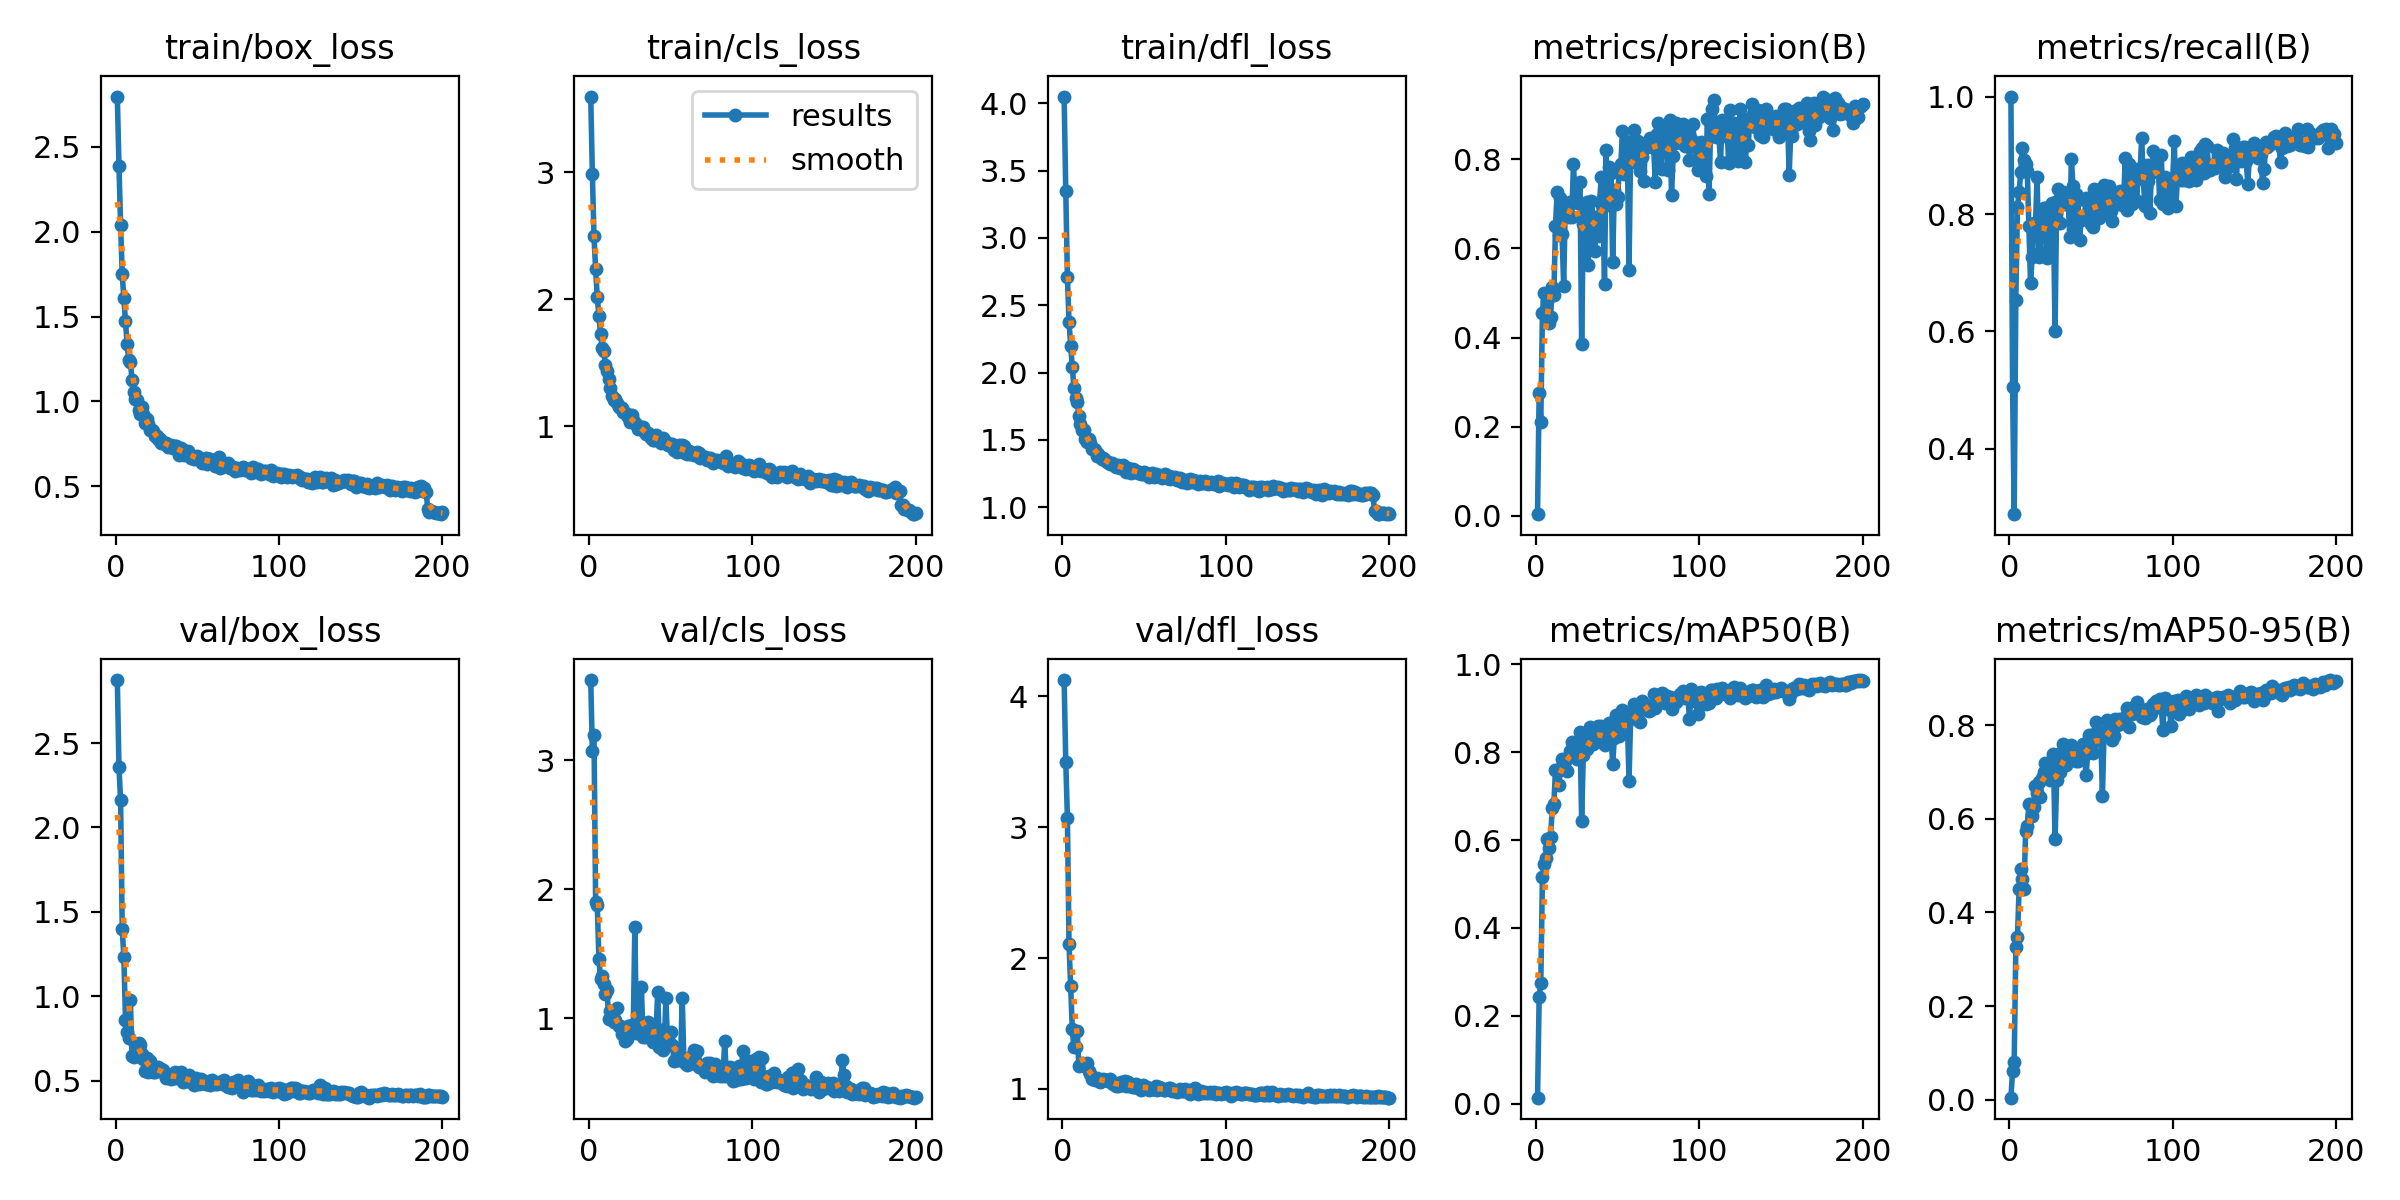

Source data for this figure (header and first rows):
epoch, train/box_loss, train/cls_loss, train/dfl_loss, metrics/precision(B), metrics/recall(B), metrics/mAP50(B), metrics/mAP50-95(B), val/box_loss, val/cls_loss, val/dfl_loss, lr/pg0, lr/pg1, lr/pg2
1, 2.795, 3.596, 4.05, 0.00406, 1, 0.01433, 0.00428, 2.874, 3.623, 4.124, 0.000547, 0.000547, 0.000547
2, 2.389, 2.987, 3.35, 0.2758, 0.5054, 0.2421, 0.06076, 2.358, 3.071, 3.502, 0.001097, 0.001097, 0.001097
3, 2.042, 2.495, 2.714, 0.2097, 0.2889, 0.2752, 0.08138, 2.16, 3.2, 3.074, 0.001642, 0.001642, 0.001642
4, 1.749, 2.237, 2.374, 0.4551, 0.6542, 0.5154, 0.3258, 1.397, 1.9, 2.108, 0.001642, 0.001642, 0.001642
5, 1.607, 2.014, 2.201, 0.4998, 0.8118, 0.5459, 0.3478, 1.232, 1.879, 1.789, 0.001642, 0.001642, 0.001642
6, 1.476, 1.868, 2.045, 0.4569, 0.837, 0.5601, 0.4498, 0.8619, 1.464, 1.457, 0.001634, 0.001634, 0.001634
7, 1.336, 1.73, 1.887, 0.482, 0.8711, 0.6026, 0.4929, 0.7886, 1.306, 1.317, 0.001626, 0.001626, 0.001626
8, 1.244, 1.617, 1.813, 0.4329, 0.9126, 0.5826, 0.4719, 0.7502, 1.328, 1.322, 0.001618, 0.001618, 0.001618
9, 1.232, 1.59, 1.785, 0.4471, 0.8922, 0.6069, 0.4511, 0.9801, 1.269, 1.444, 0.001609, 0.001609, 0.001609
10, 1.129, 1.486, 1.676, 0.5136, 0.8848, 0.6721, 0.5735, 0.646, 1.188, 1.177, 0.001601, 0.001601, 0.001601
11, 1.056, 1.437, 1.621, 0.4965, 0.8737, 0.6819, 0.5849, 0.6417, 1.219, 1.187, 0.001593, 0.001593, 0.001593
12, 1.016, 1.374, 1.572, 0.649, 0.7795, 0.7599, 0.6319, 0.7141, 0.9948, 1.202, 0.001584, 0.001584, 0.001584
13, 1.007, 1.306, 1.574, 0.7274, 0.6824, 0.7589, 0.6319, 0.7175, 1.056, 1.176, 0.001576, 0.001576, 0.001576
14, 0.9489, 1.242, 1.511, 0.63, 0.727, 0.725, 0.606, 0.725, 1.049, 1.18, 0.001568, 0.001568, 0.001568
15, 0.9253, 1.211, 1.487, 0.7123, 0.7851, 0.7584, 0.6253, 0.7113, 0.9732, 1.201, 0.00156, 0.00156, 0.00156
16, 0.9649, 1.212, 1.507, 0.6329, 0.7778, 0.7844, 0.6698, 0.6561, 0.9846, 1.135, 0.001551, 0.001551, 0.001551
17, 0.9271, 1.186, 1.478, 0.5166, 0.8635, 0.7743, 0.655, 0.6259, 1.084, 1.112, 0.001543, 0.001543, 0.001543
18, 0.8725, 1.149, 1.431, 0.6976, 0.7262, 0.7807, 0.6797, 0.5563, 0.9392, 1.077, 0.001535, 0.001535, 0.001535
19, 0.895, 1.151, 1.431, 0.6769, 0.735, 0.7573, 0.6471, 0.6363, 0.9436, 1.084, 0.001527, 0.001527, 0.001527
20, 0.8652, 1.144, 1.426, 0.6704, 0.7887, 0.7878, 0.6862, 0.5498, 0.8769, 1.07, 0.001519, 0.001519, 0.001519
21, 0.8342, 1.111, 1.384, 0.7047, 0.8102, 0.8026, 0.6996, 0.6157, 0.882, 1.087, 0.00151, 0.00151, 0.00151
22, 0.8292, 1.108, 1.396, 0.6713, 0.8096, 0.8228, 0.7203, 0.5614, 0.827, 1.068, 0.001502, 0.001502, 0.001502
23, 0.8253, 1.094, 1.375, 0.79, 0.7243, 0.8023, 0.7004, 0.5524, 0.8384, 1.056, 0.001494, 0.001494, 0.001494
24, 0.7957, 1.073, 1.358, 0.7038, 0.7357, 0.8002, 0.7015, 0.5503, 0.9398, 1.06, 0.001486, 0.001486, 0.001486
25, 0.7968, 1.037, 1.364, 0.7061, 0.8058, 0.7836, 0.6825, 0.5687, 0.9034, 1.074, 0.001477, 0.001477, 0.001477
26, 0.7803, 1.09, 1.35, 0.7018, 0.8188, 0.7934, 0.6881, 0.581, 0.9465, 1.067, 0.001469, 0.001469, 0.001469
27, 0.7772, 1.049, 1.336, 0.7487, 0.8015, 0.8459, 0.7389, 0.5576, 0.8942, 1.065, 0.001461, 0.001461, 0.001461
28, 0.758, 1.03, 1.336, 0.3863, 0.6, 0.6439, 0.556, 0.5707, 1.706, 1.058, 0.001453, 0.001453, 0.001453
29, 0.756, 1.015, 1.323, 0.6556, 0.8214, 0.7924, 0.6826, 0.5625, 0.8881, 1.072, 0.001444, 0.001444, 0.001444
30, 0.7549, 0.9763, 1.329, 0.6794, 0.8419, 0.8406, 0.7394, 0.5439, 0.9497, 1.049, 0.001436, 0.001436, 0.001436
31, 0.7554, 0.9942, 1.318, 0.7031, 0.7847, 0.8066, 0.6995, 0.5153, 0.9027, 1.034, 0.001428, 0.001428, 0.001428
32, 0.7291, 0.9814, 1.304, 0.5617, 0.8163, 0.8157, 0.715, 0.5278, 1.246, 1.043, 0.001419, 0.001419, 0.001419
33, 0.7359, 0.992, 1.302, 0.6499, 0.8374, 0.8559, 0.7601, 0.5214, 0.8546, 1.022, 0.001411, 0.001411, 0.001411
34, 0.7421, 0.9537, 1.312, 0.7062, 0.8177, 0.8245, 0.7267, 0.5077, 0.9095, 1.025, 0.001403, 0.001403, 0.001403
35, 0.7249, 0.9367, 1.295, 0.6668, 0.8212, 0.8192, 0.7159, 0.518, 0.8563, 1.034, 0.001395, 0.001395, 0.001395
36, 0.7386, 0.9451, 1.31, 0.5931, 0.8268, 0.8404, 0.7406, 0.5504, 0.971, 1.054, 0.001386, 0.001386, 0.001386
37, 0.7381, 0.9343, 1.313, 0.6713, 0.761, 0.8476, 0.7494, 0.5163, 0.8757, 1.031, 0.001378, 0.001378, 0.001378
38, 0.7203, 0.9079, 1.289, 0.6267, 0.8941, 0.8598, 0.7575, 0.5356, 0.8472, 1.058, 0.00137, 0.00137, 0.00137
39, 0.6836, 0.8933, 1.261, 0.7048, 0.8477, 0.828, 0.7337, 0.5259, 0.8151, 1.023, 0.001362, 0.001362, 0.001362
40, 0.7275, 0.8951, 1.289, 0.7605, 0.7776, 0.8596, 0.744, 0.5514, 0.8282, 1.051, 0.001353, 0.001353, 0.001353
41, 0.7124, 0.9354, 1.282, 0.6923, 0.834, 0.8209, 0.724, 0.4891, 0.9173, 1.022, 0.001345, 0.001345, 0.001345
42, 0.6848, 0.8988, 1.257, 0.52, 0.8237, 0.8165, 0.7229, 0.5129, 1.201, 1.023, 0.001337, 0.001337, 0.001337
43, 0.7039, 0.9087, 1.282, 0.8194, 0.7551, 0.8457, 0.7488, 0.4959, 0.7785, 1.017, 0.001329, 0.001329, 0.001329
44, 0.7065, 0.8686, 1.278, 0.6992, 0.7906, 0.8219, 0.7348, 0.4997, 0.9116, 1.017, 0.00132, 0.00132, 0.00132
45, 0.6915, 0.9115, 1.268, 0.782, 0.7947, 0.8656, 0.7608, 0.5317, 0.7543, 1.042, 0.001312, 0.001312, 0.001312
46, 0.6688, 0.8892, 1.256, 0.7694, 0.7929, 0.8371, 0.7399, 0.4989, 0.7875, 1.009, 0.001304, 0.001304, 0.001304
47, 0.6765, 0.8761, 1.264, 0.5688, 0.8267, 0.7721, 0.6934, 0.491, 1.157, 1.006, 0.001296, 0.001296, 0.001296
48, 0.6627, 0.8519, 1.248, 0.7298, 0.8199, 0.8315, 0.7405, 0.4711, 0.8126, 0.9955, 0.001287, 0.001287, 0.001287
49, 0.6724, 0.8541, 1.248, 0.6989, 0.8263, 0.8848, 0.7801, 0.5173, 0.8189, 1.031, 0.001279, 0.001279, 0.001279
50, 0.68, 0.8583, 1.264, 0.7161, 0.7832, 0.8456, 0.7551, 0.4929, 0.8949, 1.018, 0.001271, 0.001271, 0.001271
51, 0.6685, 0.8588, 1.252, 0.7712, 0.7786, 0.8354, 0.7407, 0.4799, 0.7953, 1.008, 0.001263, 0.001263, 0.001263
52, 0.6569, 0.8109, 1.251, 0.7889, 0.8426, 0.8838, 0.7822, 0.508, 0.6693, 1.017, 0.001254, 0.001254, 0.001254
53, 0.6354, 0.8343, 1.224, 0.8625, 0.8073, 0.8959, 0.8079, 0.4828, 0.6842, 0.9936, 0.001246, 0.001246, 0.001246
54, 0.6494, 0.8006, 1.239, 0.7669, 0.8405, 0.8685, 0.7693, 0.4932, 0.7015, 1.001, 0.001238, 0.001238, 0.001238
55, 0.6679, 0.8503, 1.254, 0.8403, 0.7925, 0.8754, 0.7816, 0.4794, 0.6767, 1, 0.00123, 0.00123, 0.00123
56, 0.6314, 0.8041, 1.225, 0.8087, 0.8069, 0.8681, 0.7811, 0.4781, 0.6763, 0.9987, 0.001221, 0.001221, 0.001221
57, 0.6632, 0.8493, 1.245, 0.5522, 0.8006, 0.7349, 0.6486, 0.4958, 1.158, 1.02, 0.001213, 0.001213, 0.001213
58, 0.6614, 0.8435, 1.235, 0.8319, 0.8489, 0.8816, 0.7855, 0.4765, 0.6812, 0.9897, 0.001205, 0.001205, 0.001205
59, 0.6448, 0.7935, 1.239, 0.7933, 0.8205, 0.8881, 0.7834, 0.5053, 0.6507, 1.012, 0.001197, 0.001197, 0.001197
60, 0.6384, 0.785, 1.235, 0.8645, 0.8052, 0.9092, 0.812, 0.4924, 0.639, 1.004, 0.001188, 0.001188, 0.001188
... 140 more rows
